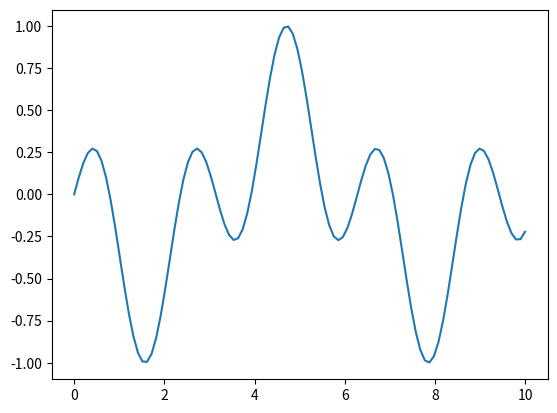

The matplotlib source for this figure:
__auth__ = 'NguyenTTin'
'''
from pylab import plot,show

x_num = [1,3,4,5,6,7]
y_num = [1,9,16,25,36,49]
plot(x_num,y_num, '*')
show()
'''

import numpy as np
import matplotlib.pyplot as plt
from pylab import plot,show

x = np.linspace(0,10,100)
line = plt.plot(x,np.sin(x)*np.cos(2*x))
plt.show()